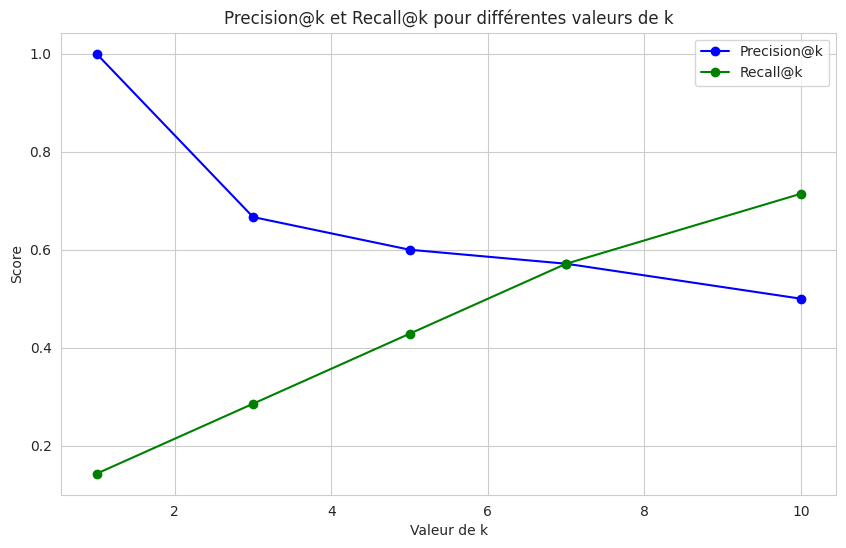

The matplotlib source for this figure:
import numpy as np
import matplotlib.pyplot as plt
import seaborn as sns

# Fonction pour calculer Precision@k
def precision_at_k(user_favorites, recommended_songs, k):
    top_k_recommended = recommended_songs[:k]
    true_positives = len(set(top_k_recommended) & user_favorites)
    return true_positives / k

# Fonction pour calculer Recall@k
def recall_at_k(user_favorites, recommended_songs, k):
    top_k_recommended = recommended_songs[:k]
    true_positives = len(set(top_k_recommended) & user_favorites)
    return true_positives / len(user_favorites)

# Exemple de données (à remplacer par vos données réelles)
user_favorites = {1, 3, 5, 7, 9, 11, 13}  # Chansons favorites de l'utilisateur
recommended_songs = [1, 2, 3, 4, 5, 6, 7, 8, 9, 10, 11, 12, 13, 14, 15]  # Recommandations du modèle

# Valeurs de k à évaluer
k_values = [1, 3, 5, 7, 10]

# Calculer Precision@k et Recall@k pour chaque k
precision_scores = [precision_at_k(user_favorites, recommended_songs, k) for k in k_values]
recall_scores = [recall_at_k(user_favorites, recommended_songs, k) for k in k_values]

# Afficher les résultats
print("Precision@k :", precision_scores)
print("Recall@k :", recall_scores)

# Tracer les courbes
plt.figure(figsize=(10, 6))
sns.set_style("whitegrid")

# Courbe Precision@k
plt.plot(k_values, precision_scores, marker='o', label='Precision@k', color='blue')

# Courbe Recall@k
plt.plot(k_values, recall_scores, marker='o', label='Recall@k', color='green')

# Ajouter des labels et un titre
plt.xlabel('Valeur de k')
plt.ylabel('Score')
plt.title('Precision@k et Recall@k pour différentes valeurs de k')
plt.legend()

# Sauvegarder le graphique
plt.savefig('precision_recall_plot.png', dpi=200, bbox_inches='tight')

# Afficher le graphique
plt.show()


